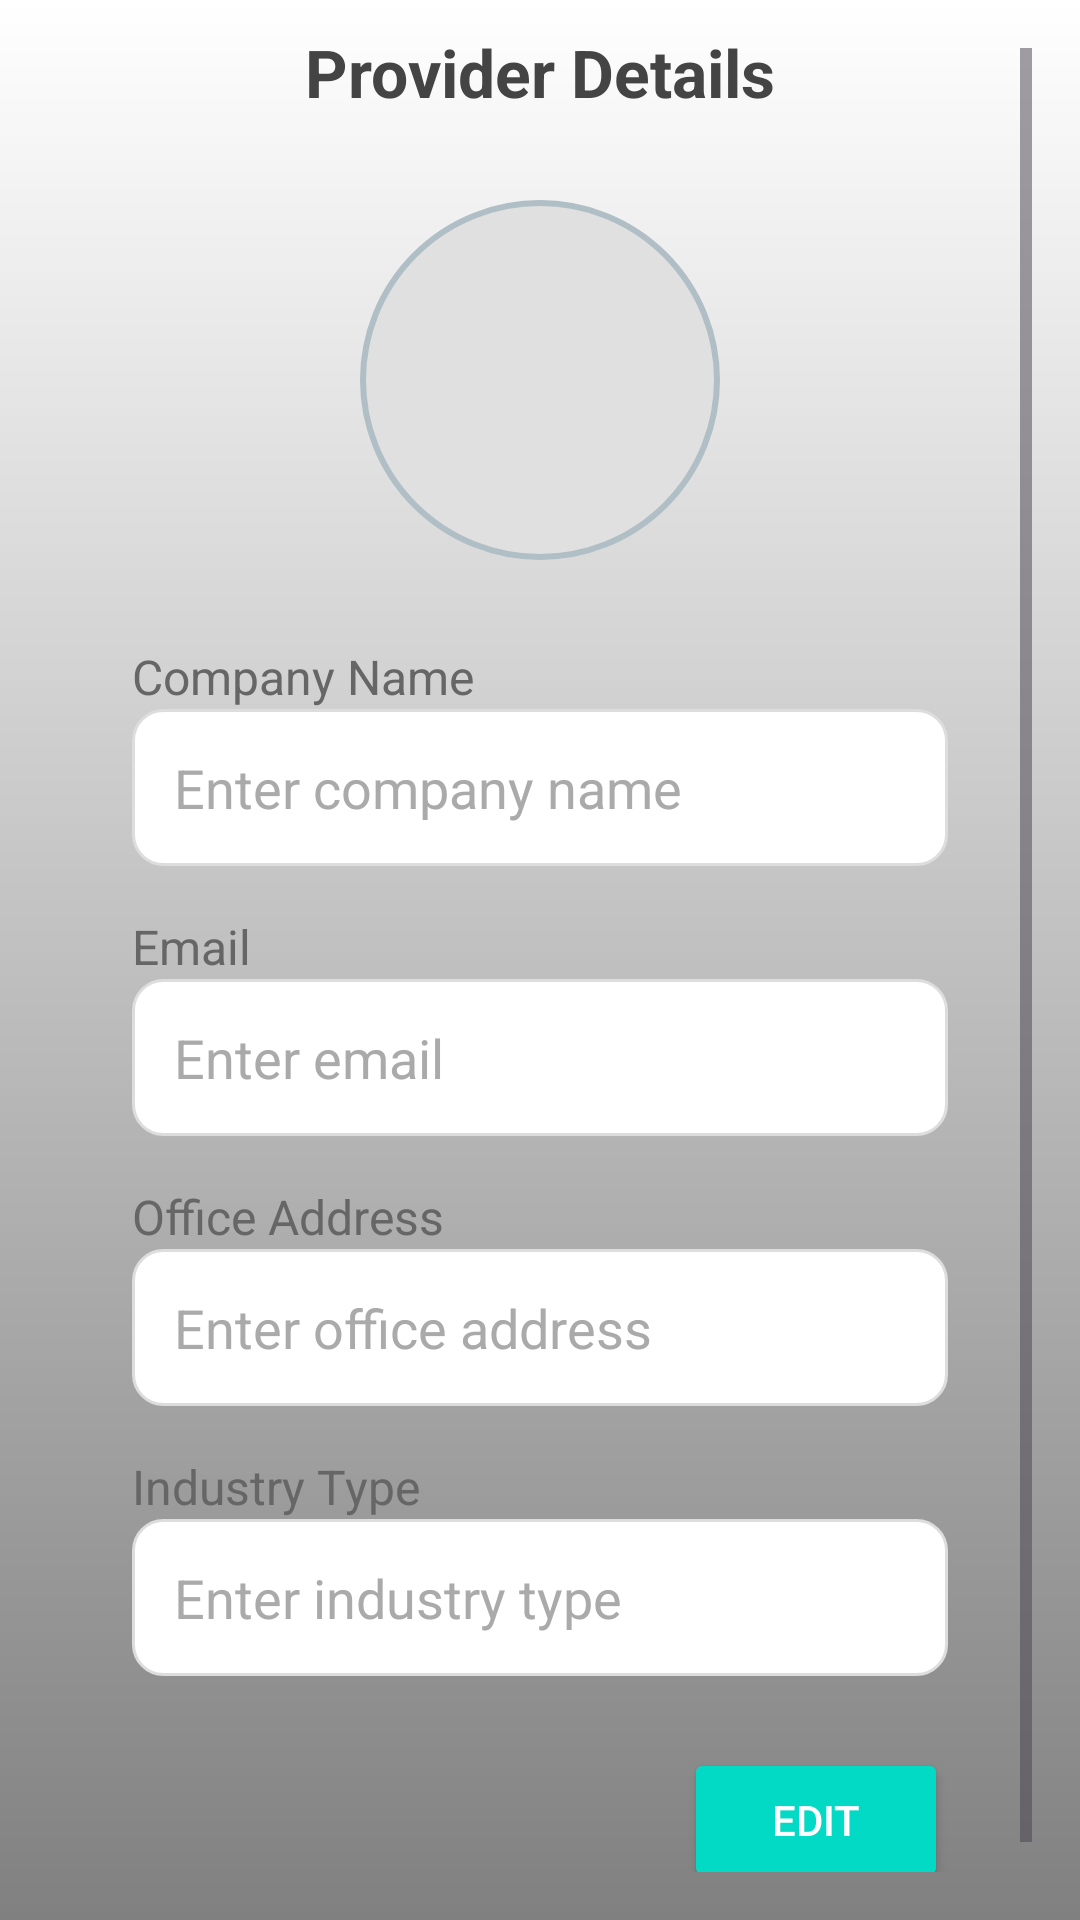

Layout XML and referenced resources for this Android screen:
<!-- AndroidManifest.xml: application theme Theme.FindRJob -->
<!-- res/layout/activity_provider_account_details.xml -->
<?xml version="1.0" encoding="utf-8"?>
<ScrollView xmlns:android="http://schemas.android.com/apk/res/android"
    xmlns:tools="http://schemas.android.com/tools"
    xmlns:app="http://schemas.android.com/apk/res-auto"
    android:layout_width="match_parent"
    android:layout_height="match_parent"
    android:id="@+id/main"
    android:padding="16dp"
    android:background="@drawable/background">

    <LinearLayout
        android:layout_width="match_parent"
        android:layout_height="wrap_content"
        android:orientation="vertical"
        android:padding="20dp"
        android:elevation="4dp"
        android:background="@drawable/rounded_background"
        android:layout_margin="8dp"
        android:layout_gravity="center">

        
        <TextView
            android:layout_width="wrap_content"
            android:layout_height="wrap_content"
            android:text="Provider Details"
            android:textSize="22sp"
            android:textStyle="bold"
            android:layout_gravity="center"
            android:textColor="#444444"
            android:layout_marginBottom="20dp" />

        
        <ImageView
            android:id="@+id/imageViewLogo"
            android:layout_width="120dp"
            android:layout_height="120dp"
            android:layout_gravity="center"
            android:layout_marginTop="8dp"
            android:layout_marginBottom="12dp"
            android:background="@drawable/circular_image"
            android:scaleType="centerCrop"
            app:srcCompat="@drawable/fui_ic_anonymous_white_24dp" />

        <Button
            android:id="@+id/uploadLogoButton"
            android:layout_width="wrap_content"
            android:layout_height="wrap_content"
            android:text="Upload Company Logo"
            android:layout_gravity="center"
            android:layout_marginBottom="16dp"
            android:visibility="gone"
            android:backgroundTint="@color/teal_200"
            android:textColor="#FFFFFF"
            android:padding="12dp"
            android:elevation="4dp"
            android:drawablePadding="8dp" />

        
        <TextView
            android:layout_width="wrap_content"
            android:layout_height="wrap_content"
            android:layout_marginTop="16dp"
            android:text="Company Name"
            android:textSize="16sp"
            android:textColor="#666666" />

        <EditText
            android:id="@+id/textCompanyName"
            android:layout_width="match_parent"
            android:layout_height="wrap_content"
            android:enabled="false"
            android:hint="Enter company name"
            android:background="@drawable/rounded_edittext"
            android:inputType="text"
            android:padding="14dp"
            android:textColor="#333333"
            android:textColorHint="#AAAAAA" />

        <TextView
            android:layout_width="wrap_content"
            android:layout_height="wrap_content"
            android:layout_marginTop="16dp"
            android:text="Email"
            android:textSize="16sp"
            android:textColor="#666666" />

        <EditText
            android:id="@+id/textEmail"
            android:layout_width="match_parent"
            android:layout_height="wrap_content"
            android:enabled="false"
            android:hint="Enter email"
            android:background="@drawable/rounded_edittext"
            android:inputType="textEmailAddress"
            android:padding="14dp"
            android:textColor="#333333"
            android:textColorHint="#AAAAAA" />

        <TextView
            android:layout_width="wrap_content"
            android:layout_height="wrap_content"
            android:layout_marginTop="16dp"
            android:text="Office Address"
            android:textSize="16sp"
            android:textColor="#666666" />

        <EditText
            android:id="@+id/textAddress"
            android:layout_width="match_parent"
            android:layout_height="wrap_content"
            android:enabled="false"
            android:hint="Enter office address"
            android:background="@drawable/rounded_edittext"
            android:inputType="textPostalAddress"
            android:padding="14dp"
            android:textColor="#333333"
            android:textColorHint="#AAAAAA" />

        <TextView
            android:layout_width="wrap_content"
            android:layout_height="wrap_content"
            android:layout_marginTop="16dp"
            android:text="Industry Type"
            android:textSize="16sp"
            android:textColor="#666666" />

        <EditText
            android:id="@+id/textIndustryType"
            android:layout_width="match_parent"
            android:layout_height="wrap_content"
            android:enabled="false"
            android:hint="Enter industry type"
            android:background="@drawable/rounded_edittext"
            android:inputType="text"
            android:padding="14dp"
            android:textColor="#333333"
            android:textColorHint="#AAAAAA" />

        
        <LinearLayout
            android:layout_width="match_parent"
            android:layout_height="wrap_content"
            android:orientation="horizontal"
            android:gravity="end"
            android:layout_marginTop="24dp">

            <Button
                android:id="@+id/buttonEdit"
                android:layout_width="wrap_content"
                android:layout_height="wrap_content"
                android:text="Edit"
                android:backgroundTint="@color/teal_200"
                android:textColor="#FFFFFF"
                android:padding="12dp"
                android:elevation="4dp" />

            <Button
                android:id="@+id/buttonSave"
                android:layout_width="wrap_content"
                android:layout_height="wrap_content"
                android:text="Save"
                android:layout_marginStart="16dp"
                android:backgroundTint="@color/teal_200"
                android:textColor="#FFFFFF"
                android:visibility="gone"
                android:padding="12dp"
                android:elevation="4dp" />
        </LinearLayout>
    </LinearLayout>
</ScrollView>
<!-- resources referenced by this layout -->
<resources>
  <color name="teal_200">#03DAC5</color>
  <!-- drawable background (drawable) -->
  <?xml version="1.0" encoding="utf-8"?>
  <shape xmlns:android="http://schemas.android.com/apk/res/android">
      <gradient
          android:startColor="#FFFFFF"
          android:endColor="#808080"
          android:angle="270"/>
  </shape>
  <!-- drawable circular_image (drawable) -->
  <?xml version="1.0" encoding="utf-8"?>
  <shape xmlns:android="http://schemas.android.com/apk/res/android"
      android:shape="oval">
  
      <solid android:color="#E0E0E0" /> 
      <size
          android:width="120dp"
          android:height="120dp" /> 
  
      <stroke
          android:width="2dp"
          android:color="#B0BEC5" /> 
  </shape>
  <!-- drawable rounded_edittext (drawable) -->
  <?xml version="1.0" encoding="utf-8"?>
  <shape xmlns:android="http://schemas.android.com/apk/res/android">
      <solid android:color="#FFFFFF" />
      <corners android:radius="10dp" />
      <stroke android:color="#DDDDDD" android:width="1dp" />
  </shape>
  <style name="Theme.FindRJob" parent="Base.Theme.FindRJob" />
  <style name="Base.Theme.FindRJob" parent="Theme.Material3.DayNight.NoActionBar">
          
          
      </style>
</resources>
